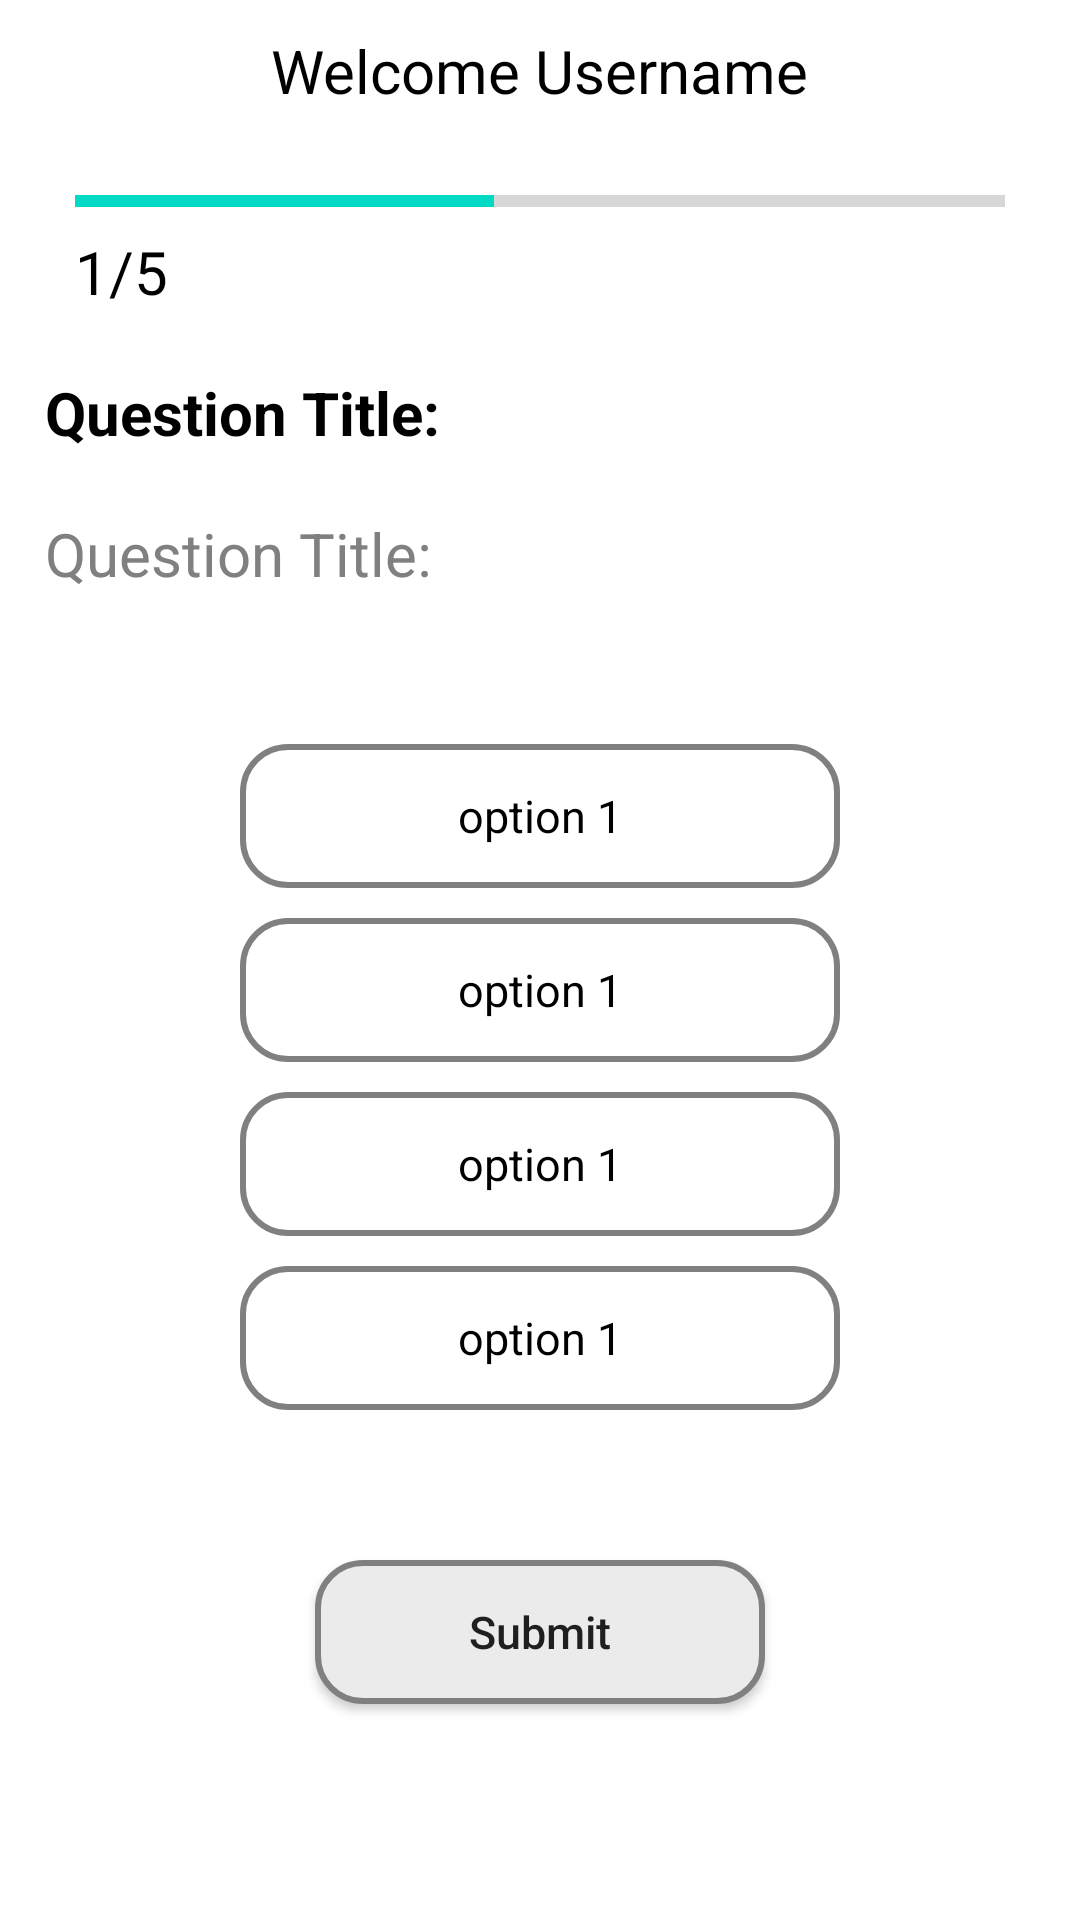

Layout XML and referenced resources for this Android screen:
<!-- AndroidManifest.xml: activity theme Theme.Task_3_1C.NoActionBar -->
<!-- res/layout/activity_quiz.xml -->
<?xml version="1.0" encoding="utf-8"?>
<LinearLayout xmlns:android="http://schemas.android.com/apk/res/android"
    xmlns:tools="http://schemas.android.com/tools"
    android:layout_width="match_parent"
    android:layout_height="match_parent"
    android:orientation="vertical"
    android:padding="5dp"
    tools:context=".MainActivity">


    <androidx.appcompat.widget.AppCompatTextView
        android:id="@+id/tvShowUserName"
        android:layout_width="wrap_content"
        android:layout_height="wrap_content"
        android:layout_gravity="center"
        android:layout_marginTop="5dp"
        android:text="Welcome Username"
        android:textColor="@color/black"
        android:textSize="20dp" />

    <ProgressBar
        android:id="@+id/progress"
        style="?android:attr/progressBarStyleHorizontal"
        android:layout_width="match_parent"
        android:layout_height="20dp"
        android:layout_centerHorizontal="true"
        android:layout_centerVertical="true"
        android:layout_marginLeft="20dp"
        android:layout_marginTop="20dp"
        android:layout_marginRight="20dp"
        android:max="100"
        android:progress="45" />

    <androidx.appcompat.widget.AppCompatTextView
        android:id="@+id/tvProgressStatus"
        android:layout_width="wrap_content"
        android:layout_height="wrap_content"
        android:layout_marginLeft="15dp"
        android:text=" 1/5"
        android:textColor="@color/black"
        android:textSize="20dp" />

    <androidx.appcompat.widget.AppCompatTextView
        android:id="@+id/tvQuestionTitle"
        android:layout_width="wrap_content"
        android:layout_height="wrap_content"
        android:layout_marginTop="20dp"
        android:layout_marginLeft="10dp"
        android:text="Question Title:"
        android:textStyle="bold"
        android:textColor="@color/black"
        android:textSize="20dp" />


    <androidx.appcompat.widget.AppCompatTextView
        android:id="@+id/tvQuestion"
        android:layout_width="match_parent"
        android:layout_height="wrap_content"
        android:layout_marginTop="20dp"
        android:text="Question Title:"
        android:layout_marginLeft="10dp"
        android:textColor="@color/gray"
        android:textSize="20dp" />


    <RadioGroup
        android:id="@+id/radioGroup"
        android:layout_width="wrap_content"
        android:layout_height="wrap_content"
        android:layout_gravity="center"
        android:gravity="center"
        android:layout_marginTop="50dp"
        android:orientation="vertical">

        <RadioButton
            android:id="@+id/radioOption1"
            android:layout_width="200dp"
            android:layout_height="wrap_content"
            android:button="@null"
            android:text="option 1"
            android:gravity="center"
            android:textSize="15sp"
            android:textColor="@color/black"
            android:background="@drawable/selector_options_button"/>

        <RadioButton
            android:id="@+id/radioOption2"
            android:layout_width="200dp"
            android:layout_height="wrap_content"
            android:button="@null"
            android:text="option 1"
            android:gravity="center"
            android:textSize="15sp"
            android:textColor="@color/black"
            android:layout_marginTop="10dp"
            android:layout_marginBottom="10dp"
            android:background="@drawable/selector_options_button"/>


        <RadioButton
            android:id="@+id/radioOption3"
            android:layout_width="200dp"
            android:layout_height="wrap_content"
            android:button="@null"
            android:text="option 1"
            android:gravity="center"
            android:textSize="15sp"
            android:textColor="@color/black"
            android:background="@drawable/selector_options_button"/>

        <RadioButton
            android:id="@+id/radioOption4"
            android:layout_width="200dp"
            android:layout_height="wrap_content"
            android:button="@null"
            android:text="option 1"
            android:layout_marginTop="10dp"
            android:gravity="center"
            android:textSize="15sp"
            android:textColor="@color/black"
            android:background="@drawable/selector_options_button"/>

    </RadioGroup>


    <androidx.appcompat.widget.AppCompatButton
        android:id="@+id/btnSubmit"
        android:layout_width="150dp"
        android:layout_height="wrap_content"
        android:layout_marginTop="50dp"
        android:layout_gravity="center"
        android:textSize="15sp"
        android:textAllCaps="false"
        android:background="@drawable/background_button"
        android:text="@string/submit"/>

    <androidx.appcompat.widget.AppCompatButton
        android:id="@+id/btnNext"
        android:layout_width="150dp"
        android:layout_height="wrap_content"
        android:layout_marginTop="50dp"
        android:layout_gravity="center"
        android:textSize="15sp"
        android:visibility="gone"
        android:textAllCaps="false"
        android:background="@drawable/background_button"
        android:text="@string/next"/>

</LinearLayout>
<!-- resources referenced by this layout -->
<resources>
  <color name="black">#FF000000</color>
  <color name="gray">#808080</color>
  <!-- drawable background_button (drawable-v24) -->
  <?xml version="1.0" encoding="utf-8"?>
  <shape xmlns:android="http://schemas.android.com/apk/res/android"
      android:shape="rectangle">
  
      <solid android:color="@color/lightGray" />
      <corners android:radius="15dp"></corners>
  
      <stroke android:color="@color/gray" android:width="2dp" />
  
  </shape>
  <!-- drawable selector_options_button (drawable-v24) -->
  <?xml version="1.0" encoding="utf-8"?>
  <selector xmlns:android="http://schemas.android.com/apk/res/android">
      <item android:drawable="@drawable/button_bg_white" android:state_checked="false" />
      <item android:drawable="@drawable/button_bg_gray" android:state_checked="true" />
      <item android:drawable="@drawable/button_bg_white"/>
  </selector>
  <string name="next">Next</string>
  <string name="submit">Submit</string>
  <style name="Theme.Task_3_1C.NoActionBar">
          <item name="windowActionBar">false</item>
          <item name="windowNoTitle">true</item>
      </style>
  <color name="lightGray">#ebebeb</color>
  <!-- drawable button_bg_white (drawable-v24) -->
  <?xml version="1.0" encoding="utf-8"?>
  <shape xmlns:android="http://schemas.android.com/apk/res/android"
      android:shape="rectangle">
  
      <solid android:color="@color/white" />
      <corners android:radius="15dp"></corners>
  
      <stroke android:color="@color/gray" android:width="2dp" />
  
  </shape>
  <!-- drawable button_bg_gray (drawable-v24) -->
  <?xml version="1.0" encoding="utf-8"?>
  <shape xmlns:android="http://schemas.android.com/apk/res/android"
      android:shape="rectangle">
  
      <solid android:color="@color/gray" />
      <corners android:radius="15dp"></corners>
  
      <stroke android:color="@color/gray" android:width="2dp" />
  
  </shape>
  <color name="white">#FFFFFFFF</color>
</resources>
